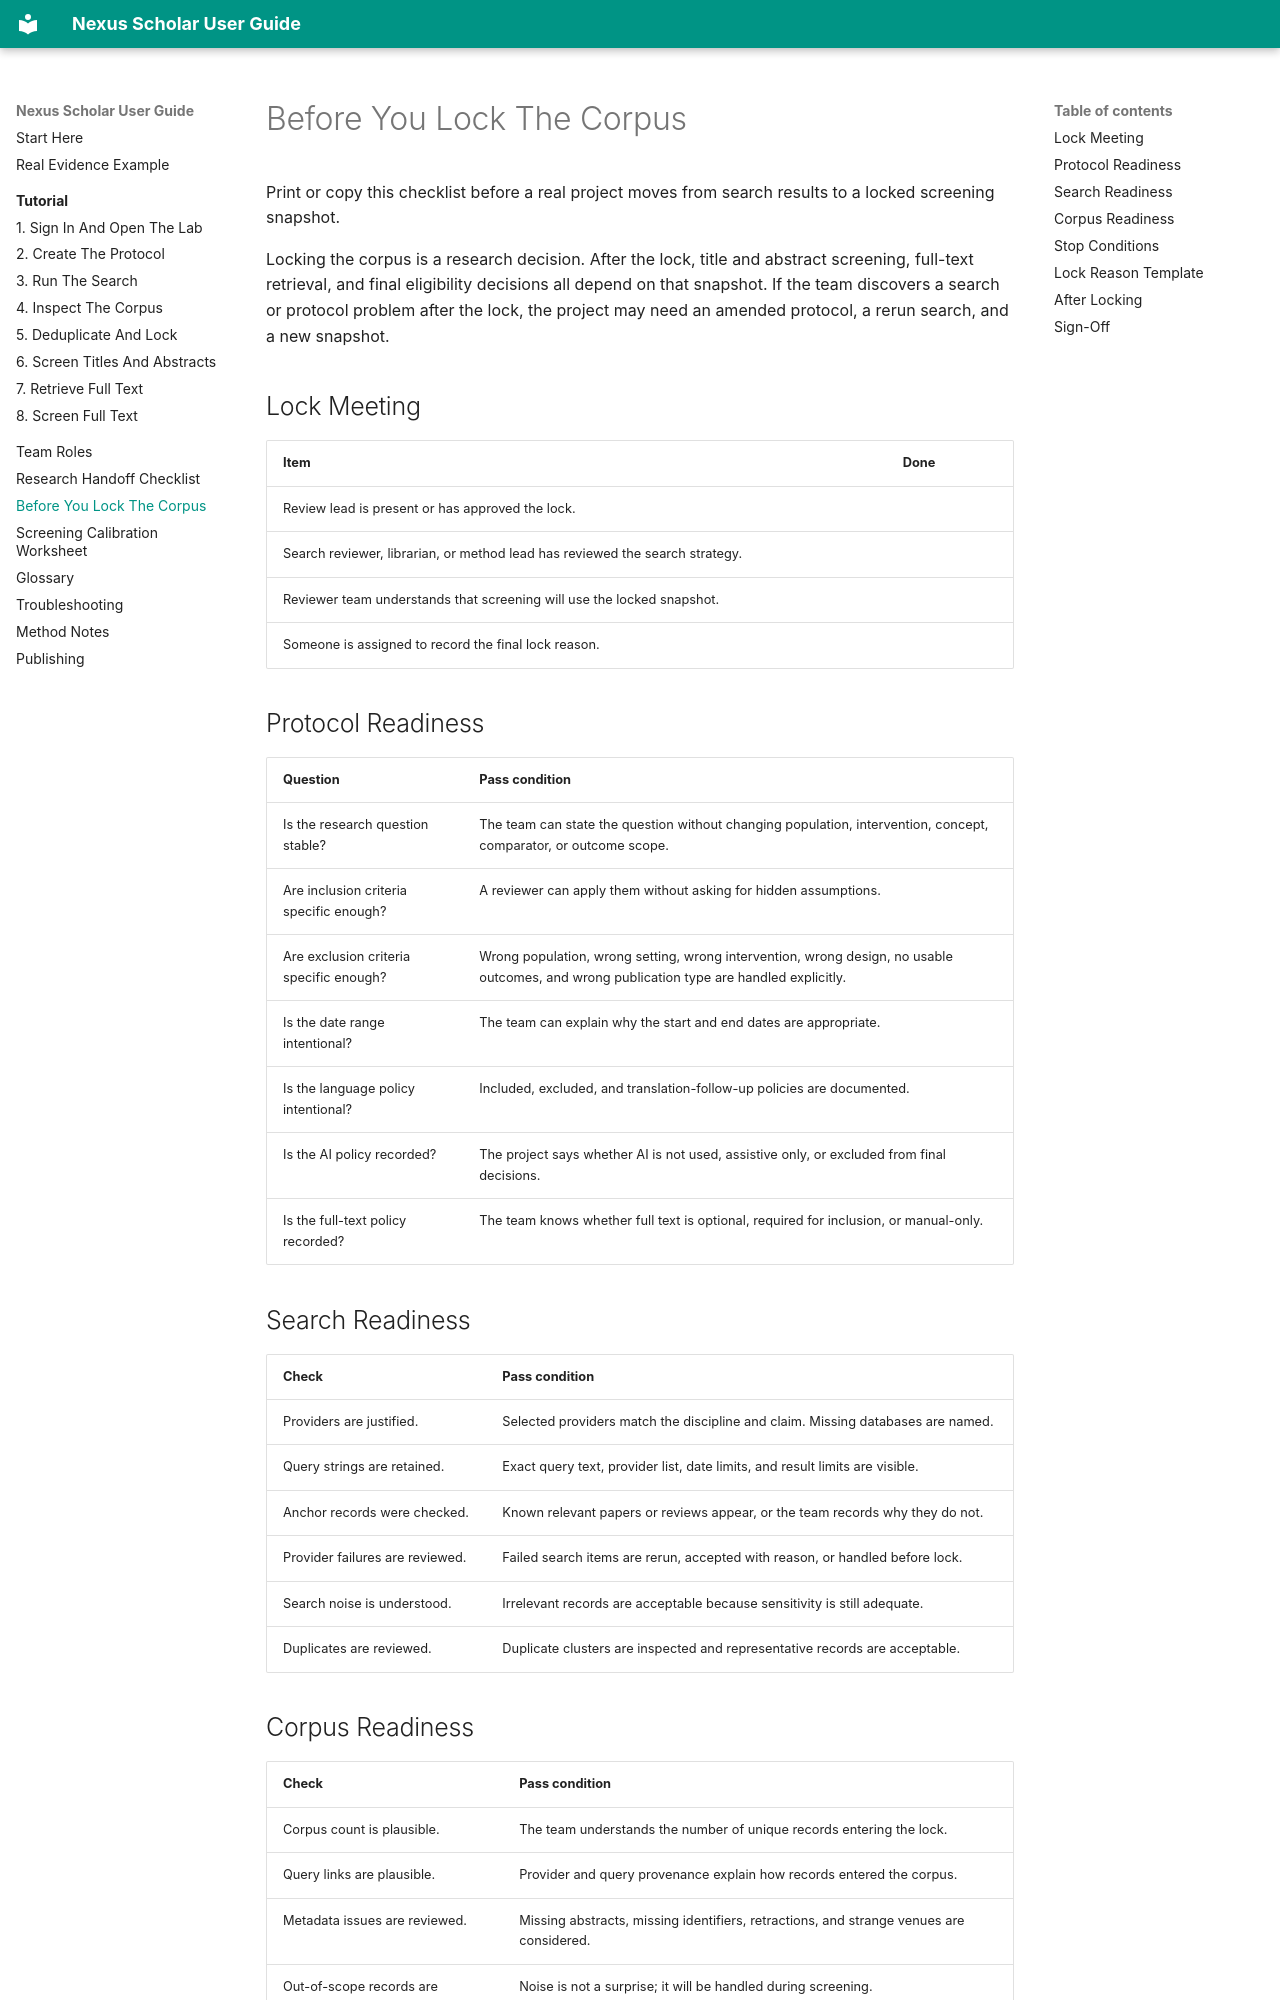

repository: nexus-scholar/nexus-web · page: before-locking-corpus/index.html · generator: mkdocs

# Before You Lock The Corpus

Print or copy this checklist before a real project moves from search results to
a locked screening snapshot.

Locking the corpus is a research decision. After the lock, title and abstract
screening, full-text retrieval, and final eligibility decisions all depend on
that snapshot. If the team discovers a search or protocol problem after the
lock, the project may need an amended protocol, a rerun search, and a new
snapshot.

## Lock Meeting

| Item | Done |
| --- | --- |
| Review lead is present or has approved the lock. |  |
| Search reviewer, librarian, or method lead has reviewed the search strategy. |  |
| Reviewer team understands that screening will use the locked snapshot. |  |
| Someone is assigned to record the final lock reason. |  |

## Protocol Readiness

| Question | Pass condition |
| --- | --- |
| Is the research question stable? | The team can state the question without changing population, intervention, concept, comparator, or outcome scope. |
| Are inclusion criteria specific enough? | A reviewer can apply them without asking for hidden assumptions. |
| Are exclusion criteria specific enough? | Wrong population, wrong setting, wrong intervention, wrong design, no usable outcomes, and wrong publication type are handled explicitly. |
| Is the date range intentional? | The team can explain why the start and end dates are appropriate. |
| Is the language policy intentional? | Included, excluded, and translation-follow-up policies are documented. |
| Is the AI policy recorded? | The project says whether AI is not used, assistive only, or excluded from final decisions. |
| Is the full-text policy recorded? | The team knows whether full text is optional, required for inclusion, or manual-only. |

## Search Readiness

| Check | Pass condition |
| --- | --- |
| Providers are justified. | Selected providers match the discipline and claim. Missing databases are named. |
| Query strings are retained. | Exact query text, provider list, date limits, and result limits are visible. |
| Anchor records were checked. | Known relevant papers or reviews appear, or the team records why they do not. |
| Provider failures are reviewed. | Failed search items are rerun, accepted with reason, or handled before lock. |
| Search noise is understood. | Irrelevant records are acceptable because sensitivity is still adequate. |
| Duplicates are reviewed. | Duplicate clusters are inspected and representative records are acceptable. |
